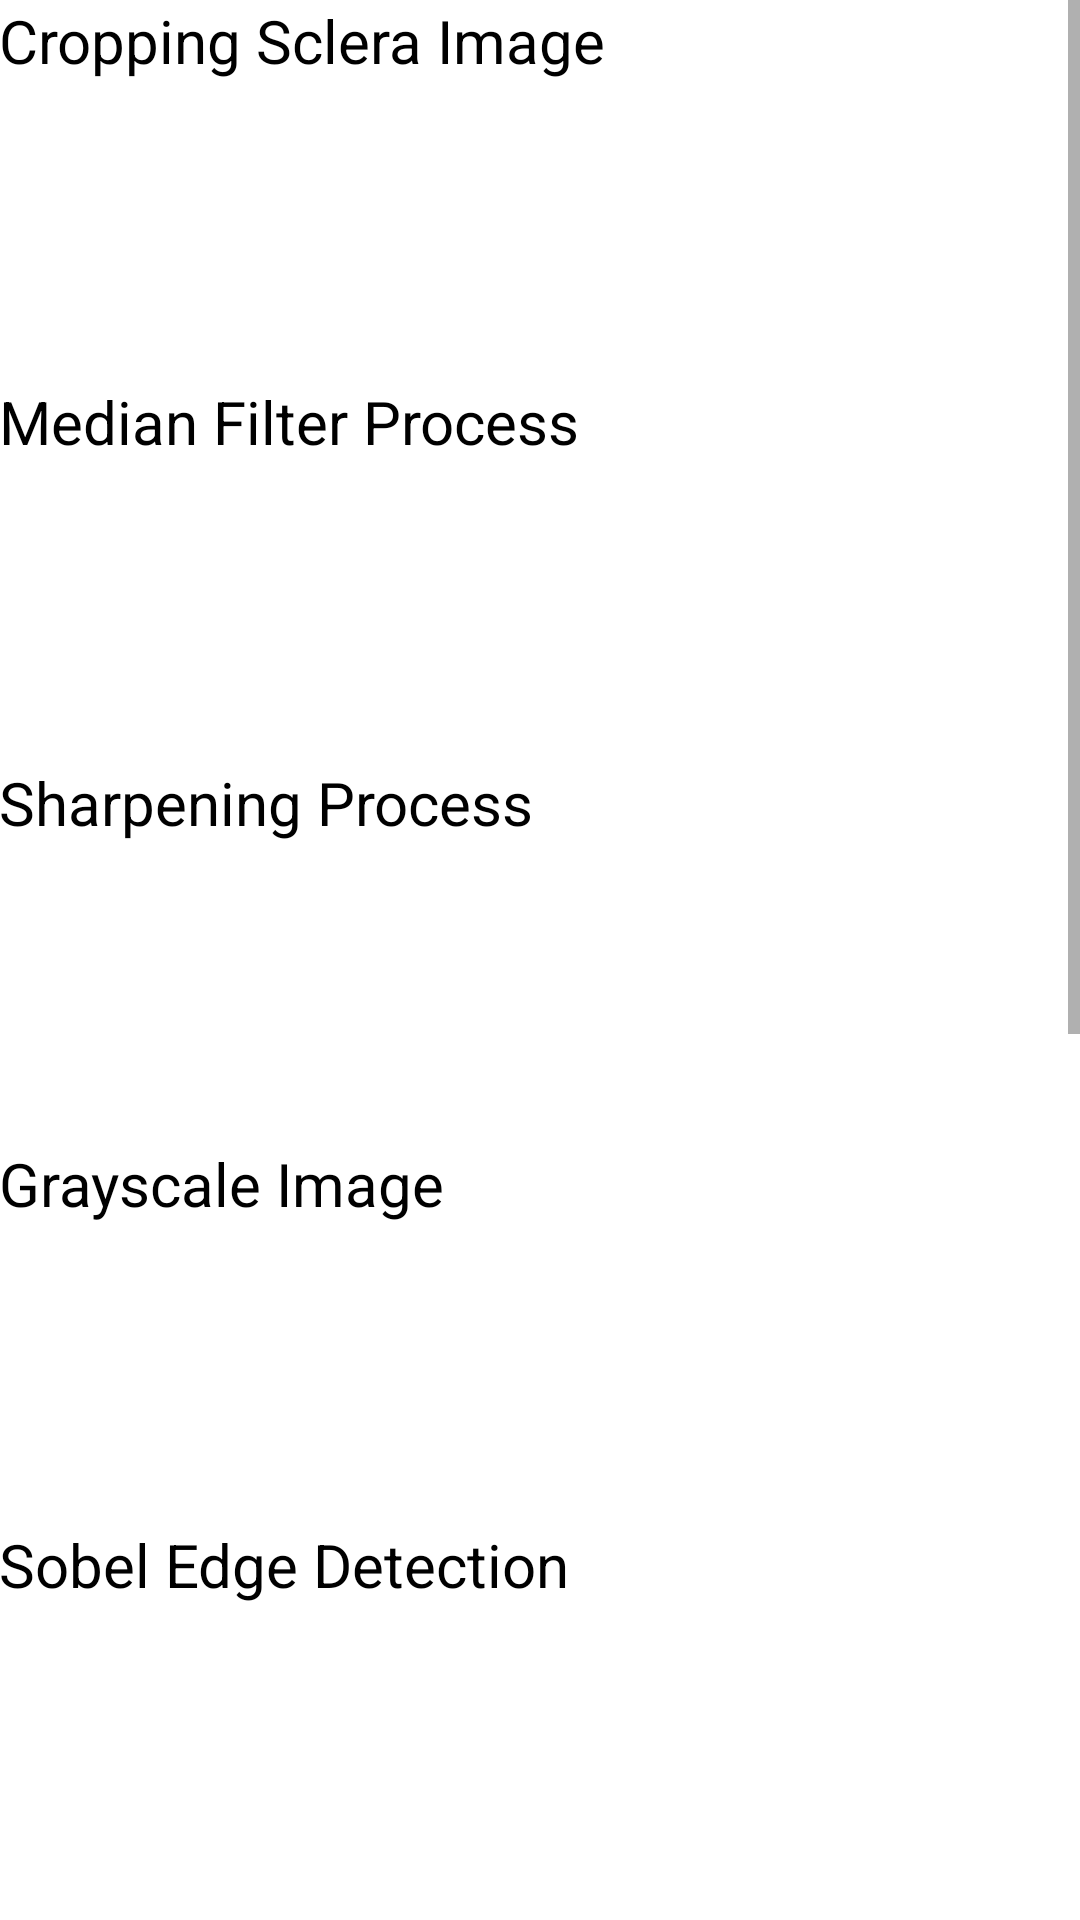

The Android layout XML behind this screen, and the referenced resources:
<!-- AndroidManifest.xml: application theme AppTheme -->
<!-- res/layout/content_proses3.xml -->
<?xml version="1.0" encoding="utf-8"?>
<ScrollView xmlns:android="http://schemas.android.com/apk/res/android"
    android:layout_width="match_parent"
    android:layout_height="match_parent"
    android:fillViewport="true">

    <RelativeLayout xmlns:android="http://schemas.android.com/apk/res/android"
        xmlns:app="http://schemas.android.com/apk/res-auto"
        xmlns:tools="http://schemas.android.com/tools"
        android:layout_width="match_parent"
        android:layout_height="match_parent"
        android:background="#FFFFFF"
        android:gravity="center"
        android:paddingBottom="@dimen/activity_vertical_margin"
        android:paddingLeft="@dimen/activity_horizontal_margin"
        android:paddingRight="@dimen/activity_horizontal_margin"
        app:layout_behavior="@string/appbar_scrolling_view_behavior"
        tools:context="com.it.febrianadk.iris.Proses3Activity"
        tools:showIn="@layout/activity_proses3">

        <TextView
            android:id="@+id/tv_gambarasli"
            android:layout_width="wrap_content"
            android:layout_height="wrap_content"
            android:layout_alignParentStart="true"
            android:layout_alignParentTop="true"
            android:text="Cropping Sclera Image"
            android:textColor="#000000"
            android:textSize="20dp" />

        <ImageView
            android:id="@+id/iv_gambarasli"
            android:layout_width="100dp"
            android:layout_height="100dp"
            android:layout_alignParentStart="true"
            android:layout_below="@+id/tv_gambarasli"
            />

        <TextView
            android:id="@+id/tv_medianfilter"
            android:layout_width="wrap_content"
            android:layout_height="wrap_content"
            android:layout_alignParentStart="true"
            android:layout_below="@+id/iv_gambarasli"
            android:text="Median Filter Process"
            android:textColor="#000000"
            android:textSize="20dp" />

        <ImageView
            android:id="@+id/iv_medianfilter"
            android:layout_width="100dp"
            android:layout_height="100dp"
            android:layout_alignParentStart="true"
            android:layout_below="@+id/tv_medianfilter"/>

        <TextView
            android:id="@+id/tv_sharpness"
            android:layout_width="wrap_content"
            android:layout_height="wrap_content"
            android:layout_alignParentStart="true"
            android:layout_below="@+id/iv_medianfilter"
            android:text="Sharpening Process"
            android:textColor="#000000"
            android:textSize="20dp"/>

        <ImageView
            android:id="@+id/iv_sharpness"
            android:layout_width="100dp"
            android:layout_height="100dp"
            android:layout_alignParentStart="true"
            android:layout_below="@+id/tv_sharpness" />

        

        <TextView
            android:id="@+id/tv_grayscale"
            android:layout_width="wrap_content"
            android:layout_height="wrap_content"
            android:layout_alignParentStart="true"
            android:layout_below="@+id/iv_sharpness"
            android:text="Grayscale Image"
            android:textColor="#000000"
            android:textSize="20dp"/>

        <ImageView
            android:id="@+id/iv_grayscale"
            android:layout_width="100dp"
            android:layout_height="100dp"
            android:layout_alignParentStart="true"
            android:layout_below="@+id/tv_grayscale"/>

        <TextView
            android:id="@+id/tv_deteksitepi"
            android:layout_width="wrap_content"
            android:layout_height="wrap_content"
            android:layout_alignParentStart="true"
            android:layout_below="@+id/iv_grayscale"
            android:text="Sobel Edge Detection"
            android:textColor="#000000"
            android:textSize="20dp" />

        <ImageView
            android:id="@+id/iv_deteksitepi"
            android:layout_width="100dp"
            android:layout_height="100dp"
            android:layout_alignParentStart="true"
            android:layout_below="@+id/tv_deteksitepi"  />

        <TextView
            android:id="@+id/tv_binerisasi"
            android:layout_width="wrap_content"
            android:layout_height="wrap_content"
            android:layout_alignParentStart="true"
            android:layout_below="@+id/iv_deteksitepi"
            android:text="Binarization Image"
            android:textColor="#000000"
            android:textSize="20dp" />

        <ImageView
            android:id="@+id/iv_binerisasi"
            android:layout_width="100dp"
            android:layout_height="100dp"
            android:layout_alignParentStart="true"
            android:layout_below="@+id/tv_binerisasi" />

        <TextView
            android:id="@+id/tv_segmentasi"
            android:layout_width="wrap_content"
            android:layout_height="wrap_content"
            android:layout_alignParentStart="true"
            android:layout_below="@+id/iv_binerisasi"
            android:text="Segmentation Image"
            android:textColor="#000000"
            android:textSize="20dp" />

        <ImageView
            android:id="@+id/iv_segmentasi"
            android:layout_width="150dp"
            android:layout_height="150dp"
            android:layout_alignParentStart="true"
            android:layout_below="@+id/tv_segmentasi"/>

        <TextView
            android:id="@+id/tv_roi_kiri"
            android:layout_width="wrap_content"
            android:layout_height="wrap_content"
            android:layout_alignParentStart="true"
            android:layout_below="@+id/iv_segmentasi"
            android:text="ROI Coronery Artery"
            android:textColor="#000000"
            android:textSize="20dp" />

        <ImageView
            android:id="@+id/iv_roi_kiri"
            android:layout_width="100dp"
            android:layout_height="100dp"
            android:layout_alignParentStart="true"
            android:layout_below="@+id/tv_roi_kiri"/>

        <TextView
            android:id="@+id/textRatio_sclera_kiri"
            android:layout_width="wrap_content"
            android:layout_height="wrap_content"
            android:layout_alignParentStart="true"
            android:layout_below="@+id/iv_roi_kiri"
            android:text="White Rasio : 0.0"
            android:textColor="#000000"
            android:textSize="20dp" />

        <TextView
            android:id="@+id/tv_result_sclera_kiri"
            android:layout_width="wrap_content"
            android:layout_height="wrap_content"
            android:layout_alignParentStart="true"
            android:layout_below="@+id/textRatio_sclera_kiri"
            android:layout_toEndOf="@+id/textRatio_sclera_kiri"
            android:text=" "
            android:textColor="#000000"
            android:textSize="20dp"/>

        <LinearLayout
            android:id="@+id/button_proses3"
            android:layout_width="match_parent"
            android:layout_height="wrap_content"
            android:layout_alignParentBottom="true"
            android:layout_below="@id/tv_result_sclera_kiri"
            android:layout_marginTop="20dp"
            android:orientation="horizontal">

            <Button
                android:id="@+id/button_Back_Mulai3"
                android:layout_width="wrap_content"
                android:layout_height="wrap_content"
                android:layout_gravity="center_vertical"
                android:layout_marginRight="25sp"
                android:layout_weight="0.97"
                android:background="#303F9F"
                android:text="Back"
                android:textColor="#fff" />

            <Button
                android:id="@+id/button_Next_proses4"
                android:layout_width="wrap_content"
                android:layout_height="wrap_content"
                android:layout_gravity="center_vertical"
                android:layout_weight="1"
                android:background="#303F9F"
                android:text="Next"
                android:textColor="#fff" />

        </LinearLayout>

    </RelativeLayout>
</ScrollView>
<!-- res/layout/activity_proses3.xml (included above) -->
<?xml version="1.0" encoding="utf-8"?>
<android.support.design.widget.CoordinatorLayout
    xmlns:android="http://schemas.android.com/apk/res/android"
    xmlns:app="http://schemas.android.com/apk/res-auto"
    xmlns:tools="http://schemas.android.com/tools"
    android:layout_width="match_parent"
    android:layout_height="match_parent"
    android:background="#FFFFFF"
    android:fitsSystemWindows="true"
    tools:context="com.it.febrianadk.camera.Proses3Activity">

    <android.support.design.widget.AppBarLayout
        android:layout_width="match_parent"
        android:layout_height="40dp"
        android:theme="@style/AppTheme.AppBarOverlay">

            <TextView
                android:id="@+id/toolbar_title"
                style="@style/TextAppearance.AppCompat.Widget.ActionBar.Title"
                android:layout_width="wrap_content"
                android:layout_height="wrap_content"
                android:layout_gravity="left"
                android:layout_marginTop="5dp"
                android:paddingStart="20dp"
                android:text="Coronery-Artery Zone"/>

    </android.support.design.widget.AppBarLayout>

    <include layout="@layout/content_proses3"
        android:layout_width="match_parent"
        android:layout_height="match_parent"
        android:layout_marginTop="?attr/actionBarSize"/>

</android.support.design.widget.CoordinatorLayout>
<!-- resources referenced by this layout -->
<resources>
  <style name="AppTheme.AppBarOverlay" parent="ThemeOverlay.AppCompat.Dark.ActionBar" />
  <style name="AppTheme" parent="Base.Theme.AppCompat.Light.DarkActionBar">
          
          <item name="colorPrimary">@color/colorPrimary</item>
  
          <item name="colorPrimaryDark">@color/colorPrimaryDark</item>
          <item name="colorAccent">@color/colorAccent</item>
      </style>
  <!-- not gathered from this repository: default colours our renderer supplied (Android Studio template values) -->
  <color name="colorPrimary">#FF6200EE</color>
  <color name="colorPrimaryDark">#FF3700B3</color>
  <color name="colorAccent">#FF03DAC5</color>
</resources>
